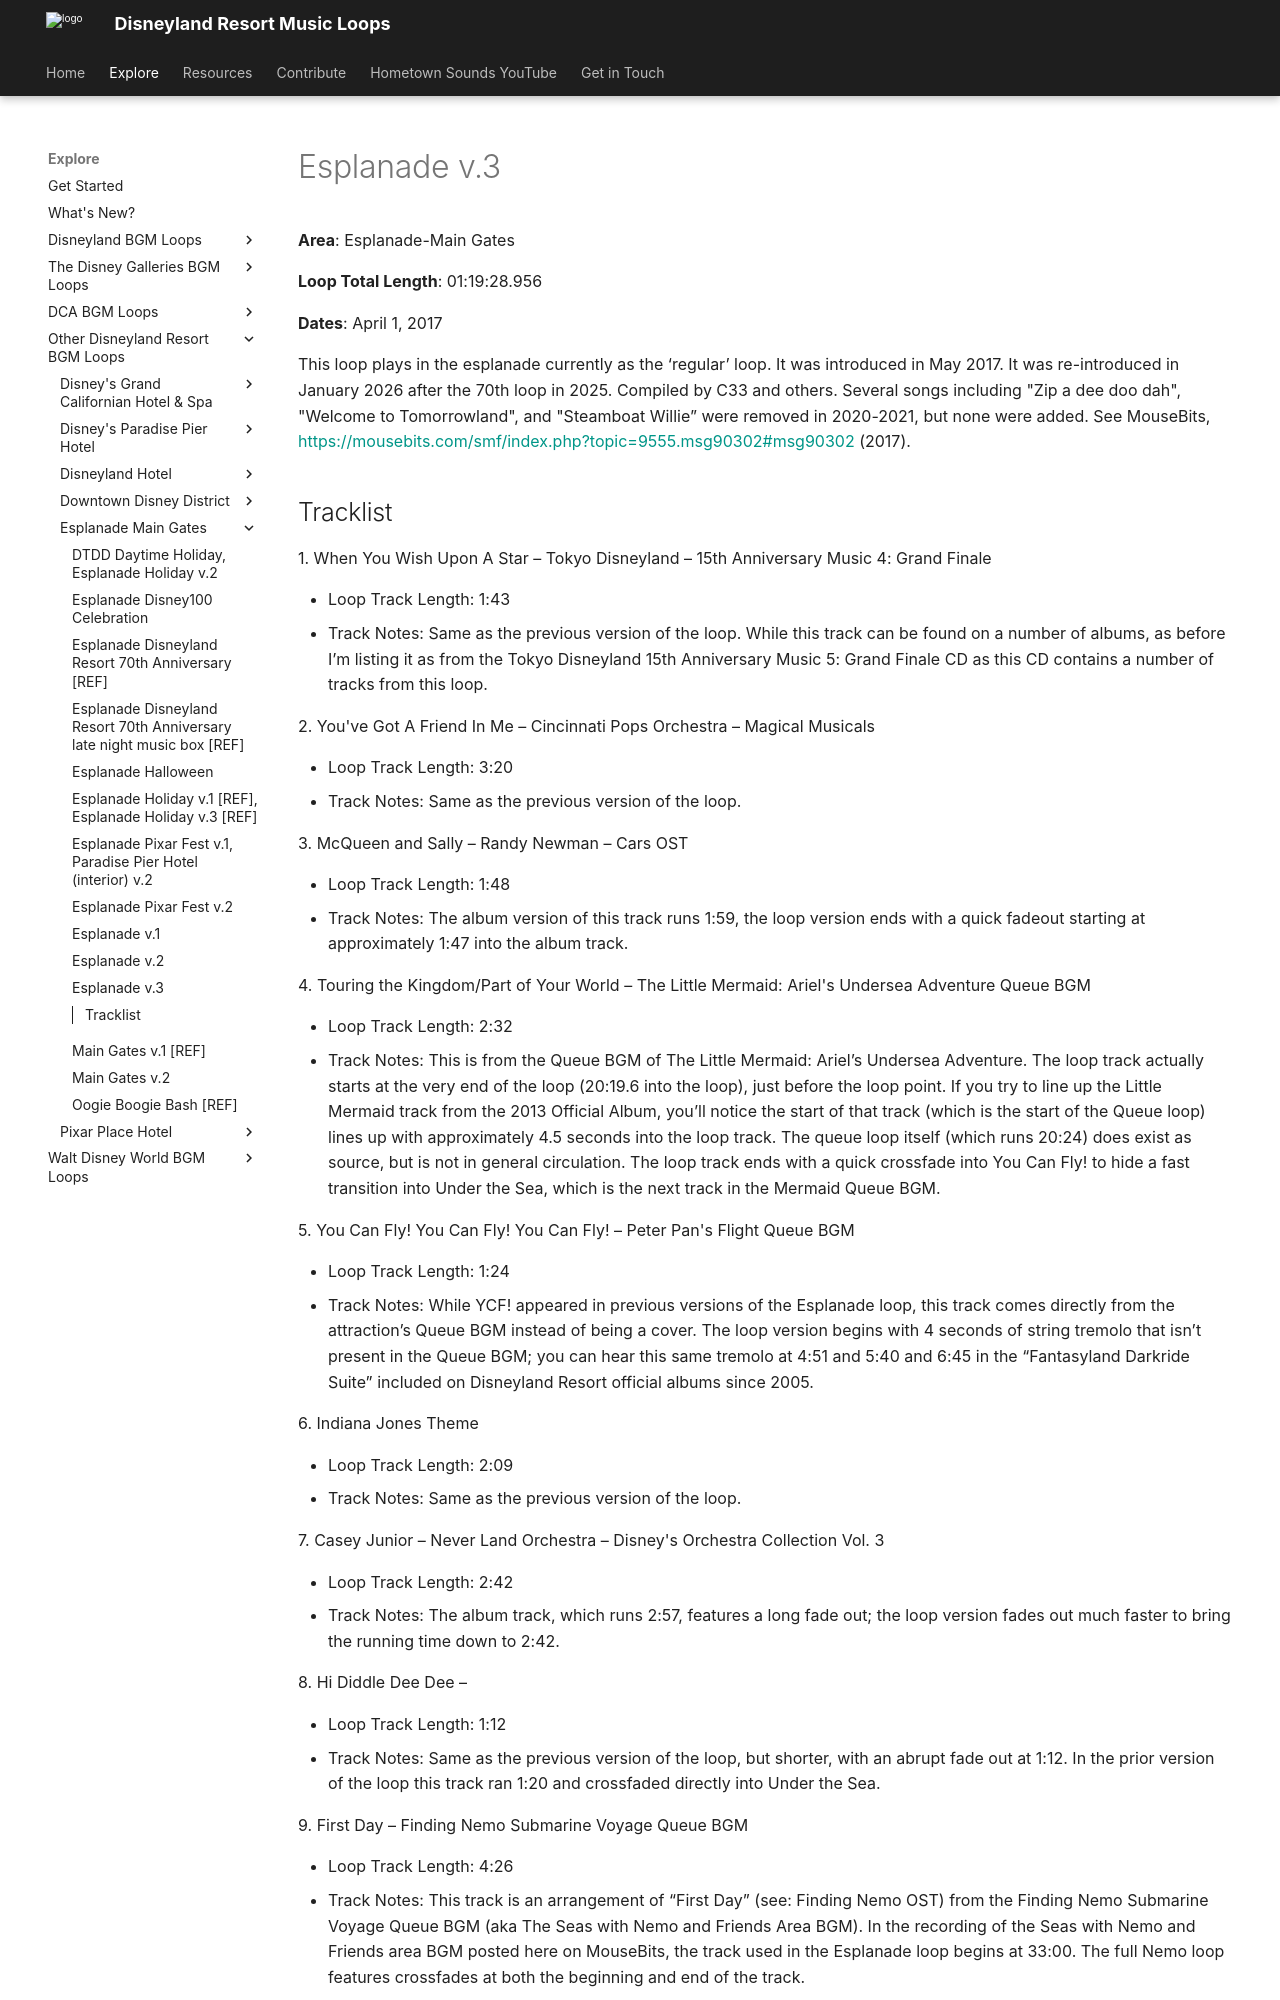

repository: SSrustworthy/DLRML-docs · page: explore/Other/Esplanade-Main Gates/Esplanade_v_3/index.html · generator: mkdocs

# Esplanade v.3

**Area**: Esplanade-Main Gates

**Loop Total Length**: 01:19:28.956

**Dates**: April 1, 2017

This loop plays in the esplanade currently as the ‘regular’ loop. It was introduced in May 2017. It was re-introduced in January 2026 after the 70th loop in 2025. Compiled by C33 and others. Several songs including "Zip a dee doo dah", "Welcome to Tomorrowland", and "Steamboat Willie” were removed in 2020-2021, but none were added. See MouseBits, [https://mousebits.com/smf/index.php?topic=9555.msg90302#msg90302](https://mousebits.com/smf/index.php?topic=9555.msg90302#msg90302) (2017).
